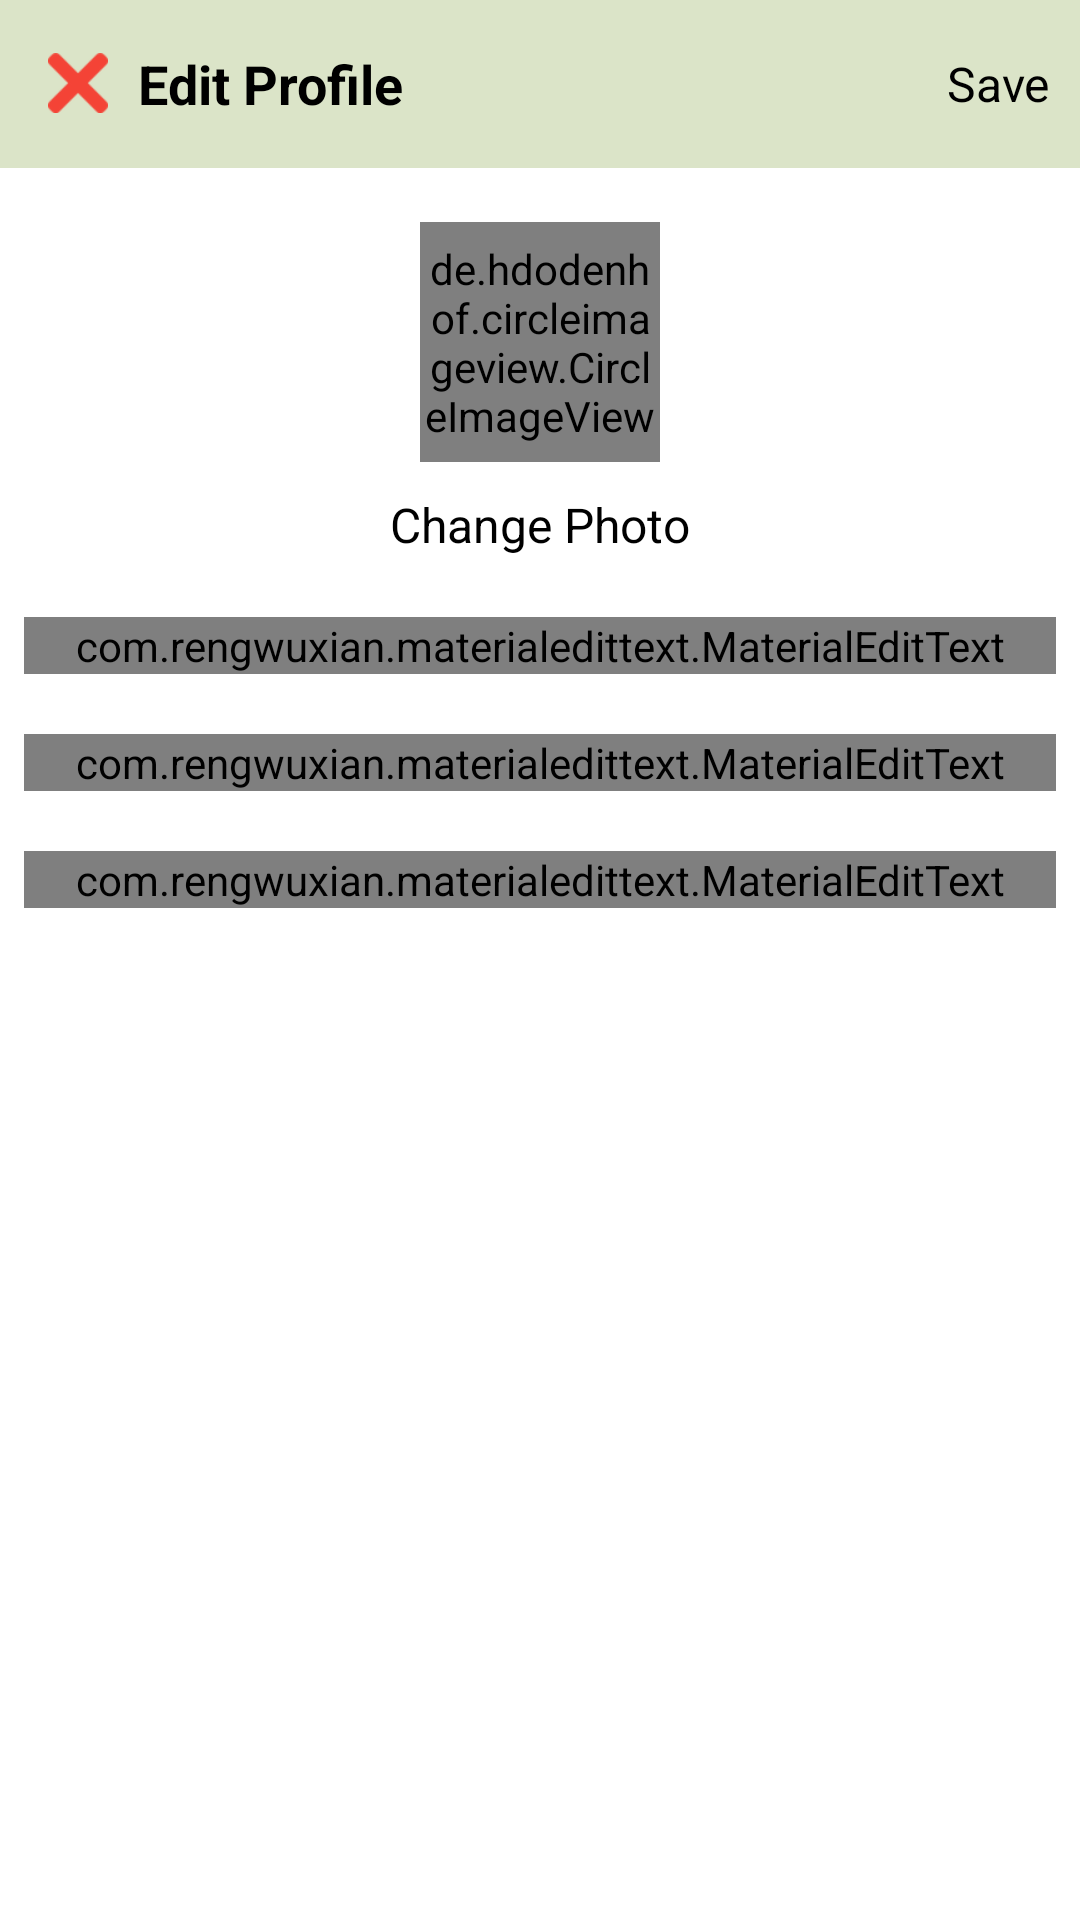

Reconstruct the res/layout file that produces this screen, plus the resources it refers to.
<!-- AndroidManifest.xml: application theme AppTheme -->
<!-- res/layout/activity_edit_profile.xml -->
<?xml version="1.0" encoding="utf-8"?>
<LinearLayout xmlns:android="http://schemas.android.com/apk/res/android"
    xmlns:app="http://schemas.android.com/apk/res-auto"
    xmlns:tools="http://schemas.android.com/tools"
    android:layout_width="match_parent"
    android:layout_height="match_parent"
    android:background="?attr/backgroundColor"
    android:orientation="vertical"
    tools:context=".EditProfileActivity">

    <com.google.android.material.appbar.AppBarLayout
        android:id="@+id/bar"
        android:layout_width="match_parent"
        android:layout_height="wrap_content"
        android:background="?attr/cardBackground">

        <androidx.appcompat.widget.Toolbar
            android:id="@+id/toolbar"
            android:layout_width="match_parent"
            android:layout_height="wrap_content"
            android:background="?attr/cardBackground">

            <RelativeLayout
                android:layout_width="match_parent"
                android:layout_height="wrap_content">

                <ImageView
                    android:id="@+id/close"
                    android:layout_width="20dp"
                    android:layout_height="20dp"
                    android:layout_alignParentStart="true"
                    android:layout_centerVertical="true"
                    android:src="@drawable/ic_close48x48" />

                <TextView
                    android:layout_width="wrap_content"
                    android:layout_height="wrap_content"
                    android:layout_centerVertical="true"
                    android:layout_marginStart="10dp"
                    android:layout_toEndOf="@+id/close"
                    android:text="@string/edit_profile"
                    android:textColor="?attr/textColor"
                    android:textSize="18sp"
                    android:textStyle="bold" />

                <TextView
                    android:id="@+id/save"
                    android:layout_width="wrap_content"
                    android:layout_height="wrap_content"
                    android:layout_alignParentEnd="true"
                    android:layout_alignParentRight="true"
                    android:layout_centerVertical="true"
                    android:layout_marginRight="10dp"
                    android:text="@string/save"
                    android:textColor="?attr/textColor"
                    android:textSize="16sp" />

            </RelativeLayout>

        </androidx.appcompat.widget.Toolbar>

    </com.google.android.material.appbar.AppBarLayout>

    <ScrollView
        android:layout_width="match_parent"
        android:layout_height="match_parent">

        <LinearLayout
            android:layout_width="match_parent"
            android:layout_height="wrap_content"
            android:orientation="vertical"
            android:padding="8dp">

            <de.hdodenhof.circleimageview.CircleImageView
                android:id="@+id/image_profile"
                android:layout_width="80dp"
                android:layout_height="80dp"
                android:layout_gravity="center"
                android:layout_margin="10dp"
                android:src="@drawable/ic_default_user48x48" />

            <TextView
                android:id="@+id/tv_change"
                android:layout_width="wrap_content"
                android:layout_height="wrap_content"
                android:layout_gravity="center"
                android:text="@string/change_photo"
                android:textColor="?attr/textColor"
                android:textSize="16sp" />

            <com.rengwuxian.materialedittext.MaterialEditText
                android:id="@+id/fullname"
                android:layout_width="match_parent"
                android:layout_height="match_parent"
                android:layout_marginTop="20dp"
                android:background="@color/colorWhite"
                android:hint="@string/full_name"
                app:met_floatingLabel="normal" />

            <com.rengwuxian.materialedittext.MaterialEditText
                android:id="@+id/username"
                android:layout_width="match_parent"
                android:layout_height="match_parent"
                android:layout_marginTop="20dp"
                android:background="@color/colorWhite"
                android:hint="@string/username"
                app:met_floatingLabel="normal" />

            <com.rengwuxian.materialedittext.MaterialEditText
                android:id="@+id/bio"
                android:layout_width="match_parent"
                android:layout_height="match_parent"
                android:layout_marginTop="20dp"
                android:background="@color/colorWhite"
                android:hint="@string/bio"
                app:met_floatingLabel="normal" />

        </LinearLayout>

    </ScrollView>

</LinearLayout>
<!-- resources referenced by this layout -->
<resources>
  <color name="colorWhite">#fff</color>
  <!-- drawable ic_close48x48: png bitmap (drawable, 2450 bytes) -->
  <!-- drawable ic_default_user48x48: png bitmap (drawable, 4016 bytes) -->
  <string name="bio">Bio</string>
  <string name="change_photo">Change Photo</string>
  <string name="edit_profile">Edit Profile</string>
  <string name="full_name">Full Name</string>
  <string name="save">Save</string>
  <string name="username">Username</string>
  <style name="AppTheme" parent="Theme.AppCompat.Light.DarkActionBar">
          
          <item name="colorPrimary">@color/colorPrimary</item>
          <item name="colorPrimaryDark">@color/colorPrimaryDark</item>
          <item name="colorAccent">@color/colorAccent</item>
  
          <item name="windowActionBar">false</item>
          <item name="windowNoTitle">true</item>
  
          <item name="backgroundColor">@color/colorWhite</item>
          <item name="cardBackground">@color/colorCard</item>
  
          <item name="textColor">@color/colorBlack</item>
          <item name="textHintColor">@color/colorGray</item>
  
          <item name="tintColor">@color/colorTint</item>
          <item name="buttonColor">@color/colorAccent</item>
          <item name="android:windowAnimationStyle">@style/WindowAnimationTransition</item>
      </style>
  <color name="colorPrimary">#455cde</color>
  <color name="colorPrimaryDark">#403d3d</color>
  <color name="colorAccent">#c2bdbf</color>
  <color name="colorCard">#DBE4C8</color>
  <color name="colorBlack">#000000</color>
  <color name="colorGray">#686868</color>
  <color name="colorTint">#9F9F9F</color>
  <style name="WindowAnimationTransition">
          <item name="android:windowEnterAnimation">@android:anim/fade_in</item>
          <item name="android:windowExitAnimation">@android:anim/fade_out</item>
  
  
      </style>
</resources>
